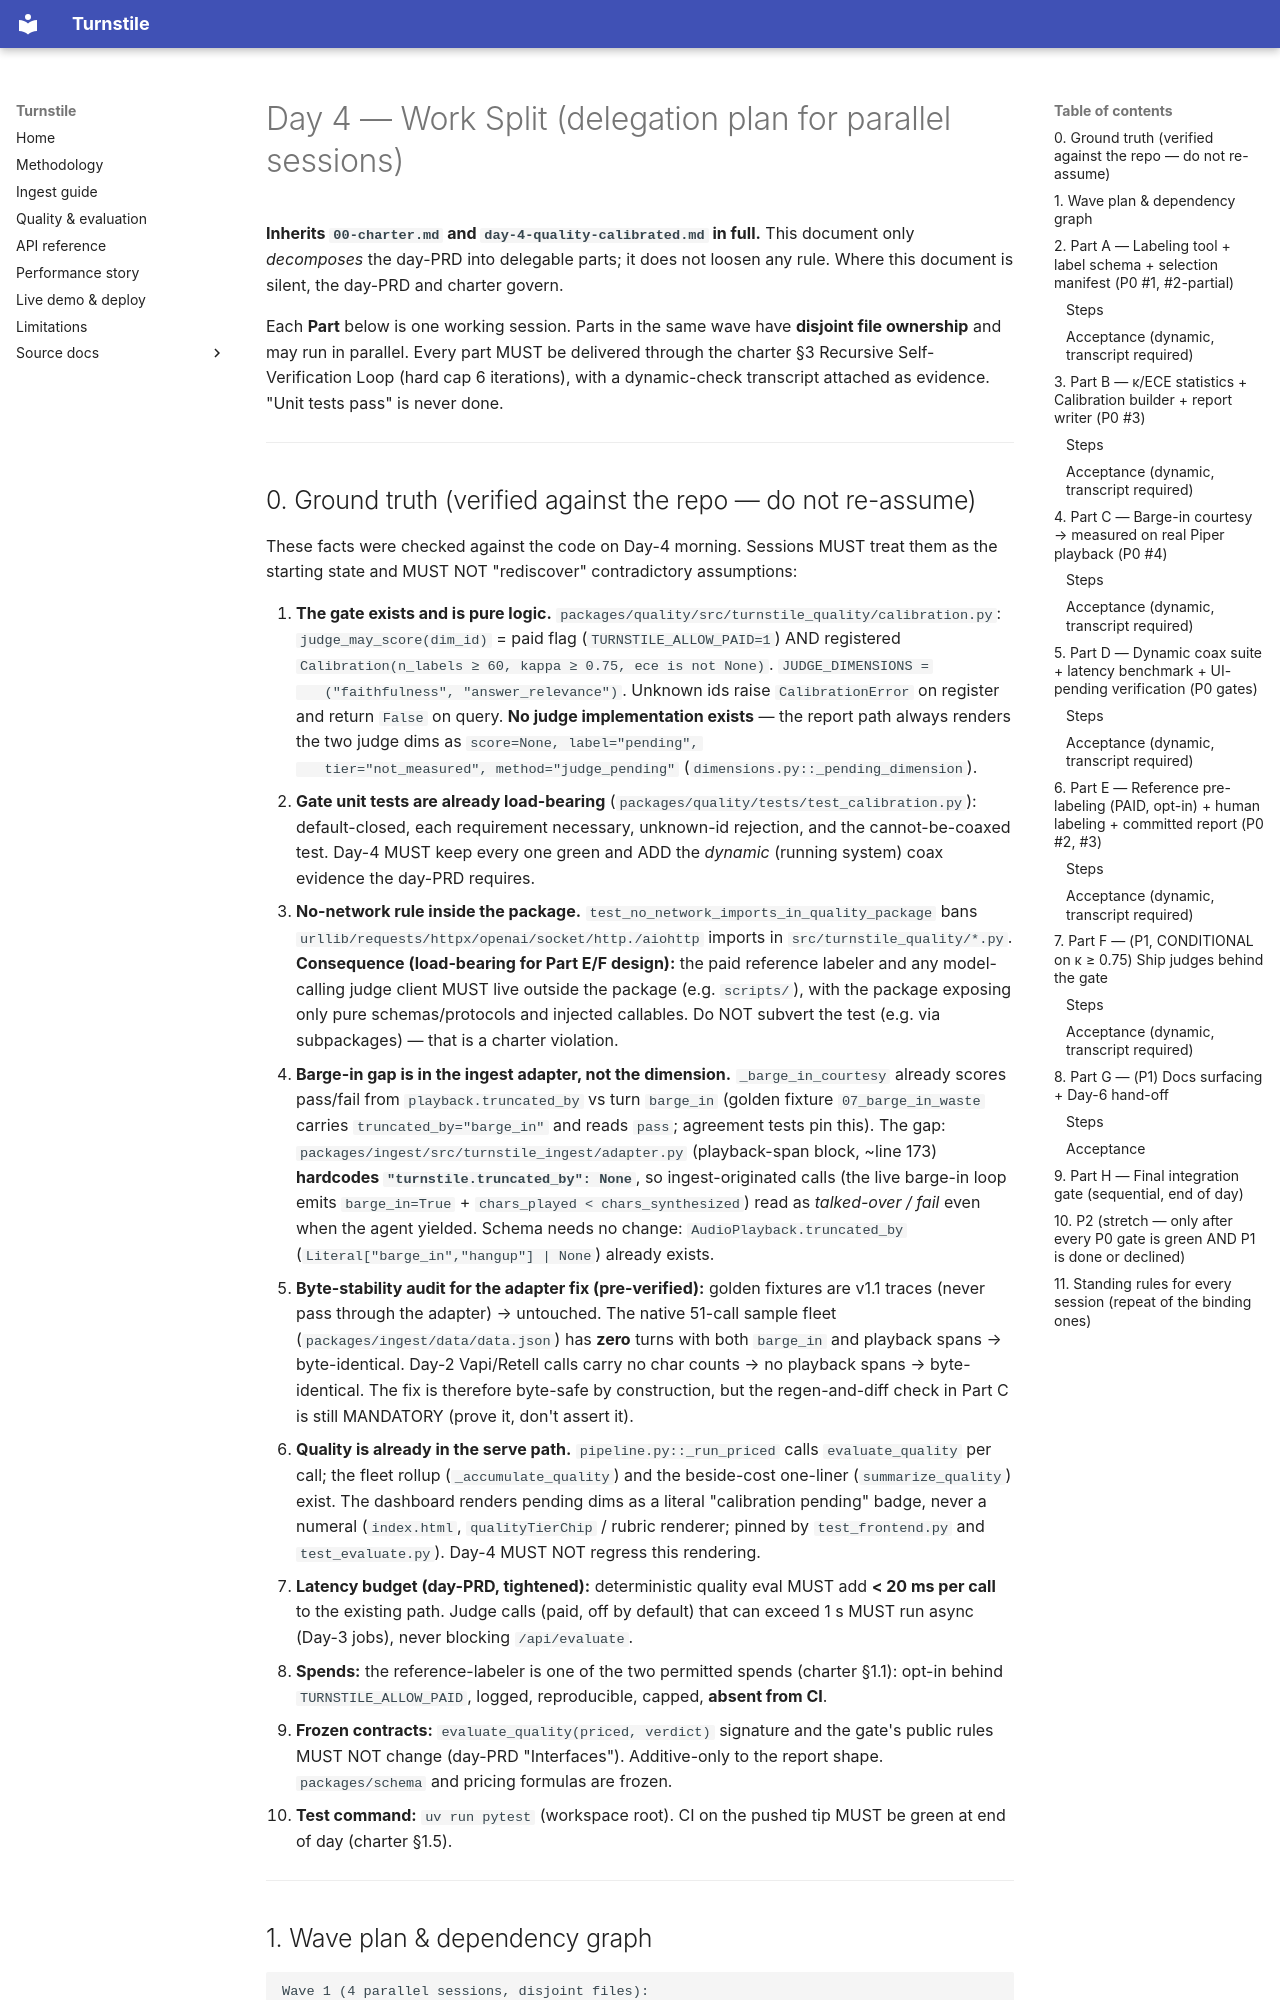

repository: Pranavk098/turnstile · page: prd/sprint-01/day-4-work-split/index.html · generator: mkdocs

# Day 4 — Work Split (delegation plan for parallel sessions)

**Inherits `00-charter.md` and `day-4-quality-calibrated.md` in full.** This document
only *decomposes* the day-PRD into delegable parts; it does not loosen any rule. Where
this document is silent, the day-PRD and charter govern.

Each **Part** below is one working session. Parts in the same wave have **disjoint file
ownership** and may run in parallel. Every part MUST be delivered through the charter §3
Recursive Self-Verification Loop (hard cap 6 iterations), with a dynamic-check
transcript attached as evidence. "Unit tests pass" is never done.

---
